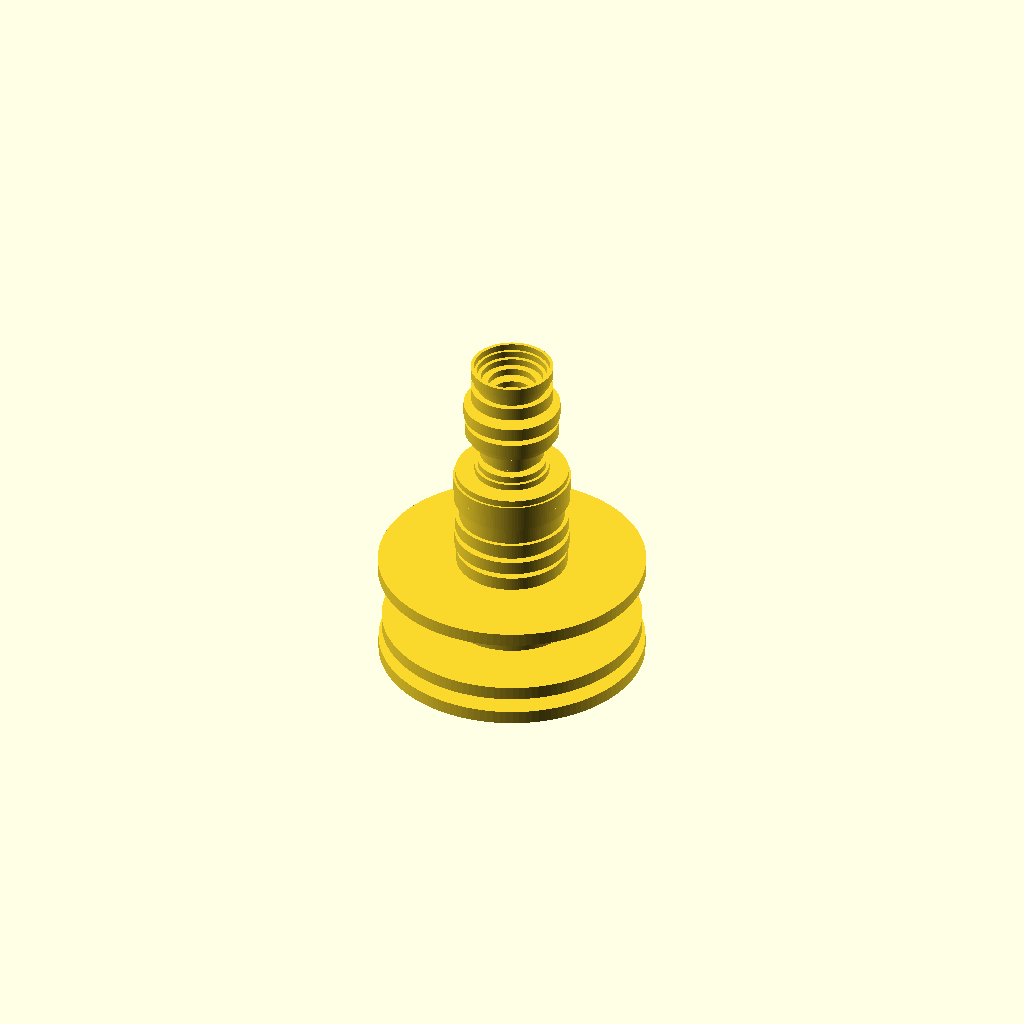
Cell 1: rendered with the file's own defaults.
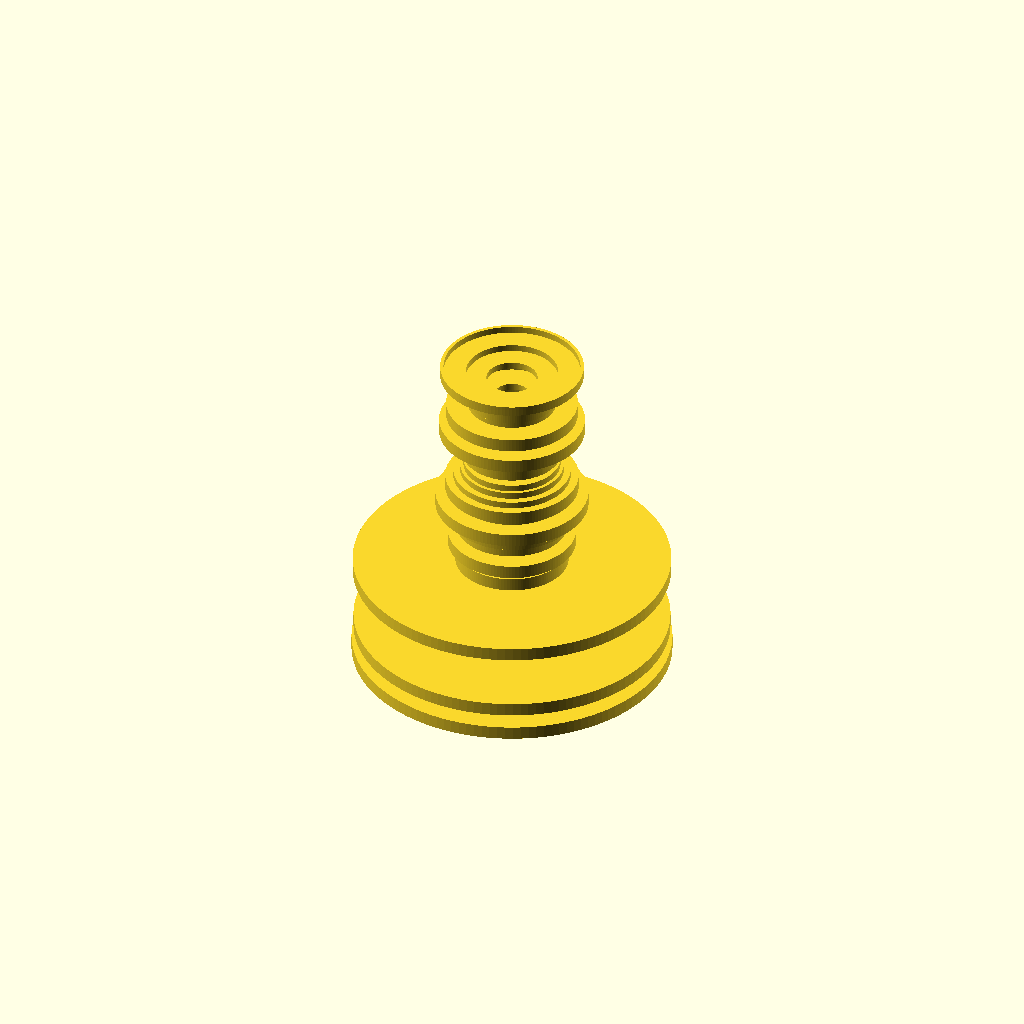
Cell 2: the same model with CUP = 4.
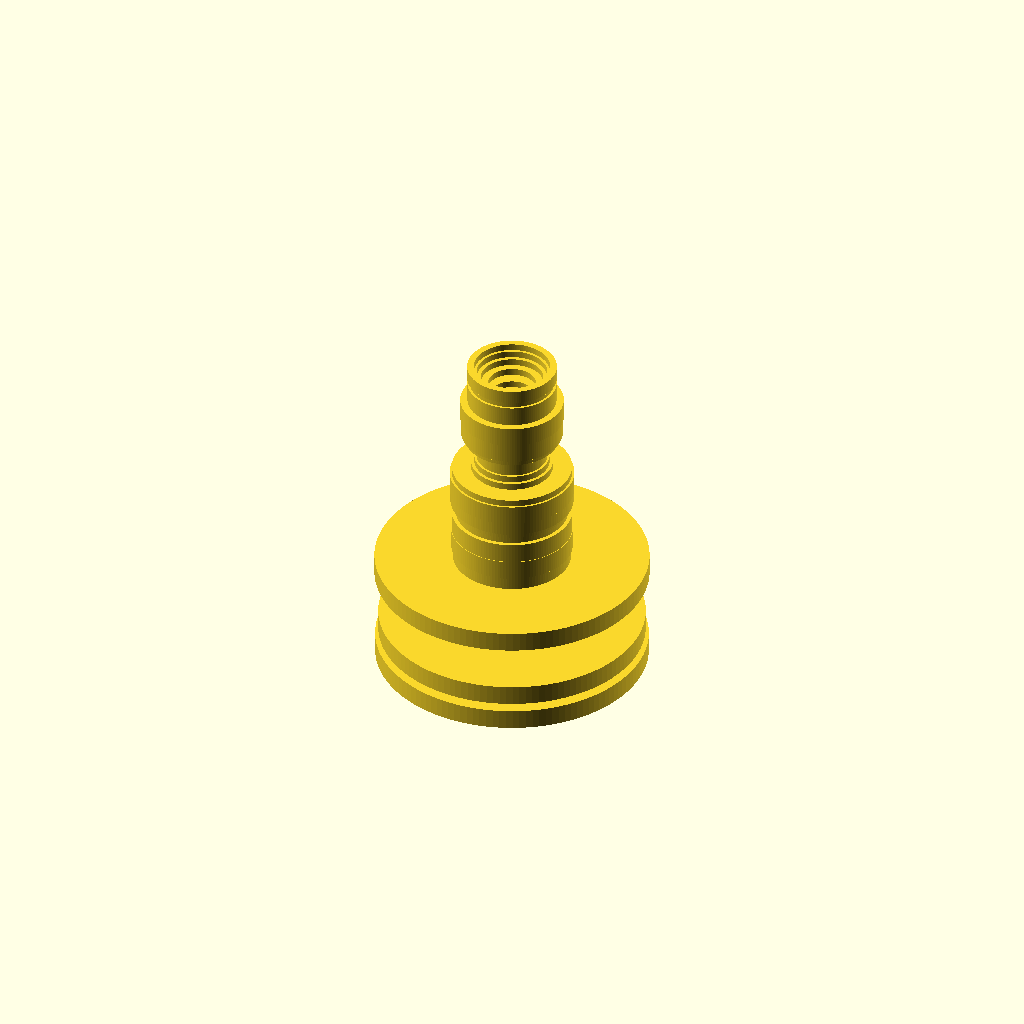
Cell 3: the same model with WALL = 4.
All cells are drawn from one camera (rotation 55°, 0°, 25°, orthographic, colour scheme Cornfield), so only the parameter changes between them.
Source of the model, public/studio/werke-html/2026-09-26-a-set-of-measures/cups.scad:
// A SET OF MEASURES - nine vessels, one per completeness floor. Ensemble, 2026-09-26. CC BY 4.0.
// Generated by analysis.py from results.json; do not edit by hand.
// Each ring is one year (1974 at the foot, 2025 at the mouth), 4 mm tall; its bore holds
// that year's ESTIMATED unwritten M>=1.0 earthquakes at ten to the millilitre.
// Where a reading calls a year complete the bore narrows to an 8 mm throat (not data).
// Choose a vessel with CUP = 0..8 (the floor above the modal bin, in tenths).
CUP = 2;
WALL = 2.0;
FOOT = 2.0;
$fn = 128;

// floor +0.0 · b 0.816 · ≈5190 unwritten · capacity 520.8 ml (throat 1.81 ml)
CAVITY_0 = [[0, 2.0], [24.789, 2.0], [24.789, 6.0], [42.936, 6.0], [42.936, 10.0], [69.609, 10.0], [69.609, 14.0], [48.604, 14.0], [48.604, 18.0], [35.36, 18.0], [35.36, 22.0], [57.404, 22.0], [57.404, 26.0], [60.697, 26.0], [60.697, 30.0], [22.654, 30.0], [22.654, 34.0], [35.035, 34.0], [35.035, 38.0], [29.234, 38.0], [29.234, 42.0], [24.354, 42.0], [24.354, 46.0], [14.92, 46.0], [14.92, 50.0], [21.782, 50.0], [21.782, 54.0], [25.949, 54.0], [25.949, 58.0], [22.441, 58.0], [22.441, 62.0], [26.433, 62.0], [26.433, 66.0], [68.729, 66.0], [68.729, 70.0], [20.667, 70.0], [20.667, 74.0], [28.562, 74.0], [28.562, 78.0], [19.237, 78.0], [19.237, 82.0], [13.244, 82.0], [13.244, 86.0], [28.937, 86.0], [28.937, 90.0], [25.515, 90.0], [25.515, 94.0], [28.944, 94.0], [28.944, 98.0], [31.874, 98.0], [31.874, 102.0], [27.127, 102.0], [27.127, 106.0], [28.22, 106.0], [28.22, 110.0], [23.715, 110.0], [23.715, 114.0], [4.0, 114.0], [4.0, 118.0], [31.203, 118.0], [31.203, 122.0], [23.198, 122.0], [23.198, 126.0], [25.376, 126.0], [25.376, 130.0], [23.86, 130.0], [23.86, 134.0], [14.656, 134.0], [14.656, 138.0], [4.0, 138.0], [4.0, 142.0], [4.0, 142.0], [4.0, 146.0], [4.0, 146.0], [4.0, 150.0], [17.781, 150.0], [17.781, 154.0], [4.0, 154.0], [4.0, 158.0], [4.0, 158.0], [4.0, 162.0], [18.819, 162.0], [18.819, 166.0], [19.895, 166.0], [19.895, 170.0], [4.0, 170.0], [4.0, 174.0], [15.5, 174.0], [15.5, 178.0], [18.309, 178.0], [18.309, 182.0], [11.628, 182.0], [11.628, 186.0], [4.0, 186.0], [4.0, 190.0], [17.144, 190.0], [17.144, 194.0], [11.552, 194.0], [11.552, 198.0], [18.325, 198.0], [18.325, 202.0], [14.732, 202.0], [14.732, 206.0], [4.0, 206.0], [4.0, 210.0], [0, 210.0]];
// floor +0.1 · b 0.829 · ≈5460 unwritten · capacity 547.2 ml (throat 1.21 ml)
CAVITY_1 = [[0, 2.0], [23.063, 2.0], [23.063, 6.0], [41.268, 6.0], [41.268, 10.0], [72.377, 10.0], [72.377, 14.0], [49.977, 14.0], [49.977, 18.0], [34.951, 18.0], [34.951, 22.0], [58.82, 22.0], [58.82, 26.0], [65.511, 26.0], [65.511, 30.0], [22.506, 30.0], [22.506, 34.0], [33.497, 34.0], [33.497, 38.0], [31.687, 38.0], [31.687, 42.0], [25.033, 42.0], [25.033, 46.0], [16.876, 46.0], [16.876, 50.0], [23.946, 50.0], [23.946, 54.0], [29.096, 54.0], [29.096, 58.0], [19.128, 58.0], [19.128, 62.0], [29.841, 62.0], [29.841, 66.0], [69.834, 66.0], [69.834, 70.0], [20.197, 70.0], [20.197, 74.0], [26.257, 74.0], [26.257, 78.0], [20.457, 78.0], [20.457, 82.0], [15.462, 82.0], [15.462, 86.0], [28.258, 86.0], [28.258, 90.0], [25.684, 90.0], [25.684, 94.0], [27.868, 94.0], [27.868, 98.0], [32.109, 98.0], [32.109, 102.0], [25.511, 102.0], [25.511, 106.0], [28.151, 106.0], [28.151, 110.0], [23.139, 110.0], [23.139, 114.0], [17.445, 114.0], [17.445, 118.0], [30.932, 118.0], [30.932, 122.0], [24.724, 122.0], [24.724, 126.0], [29.02, 126.0], [29.02, 130.0], [26.578, 130.0], [26.578, 134.0], [16.581, 134.0], [16.581, 138.0], [9.58, 138.0], [9.58, 142.0], [4.0, 142.0], [4.0, 146.0], [4.0, 146.0], [4.0, 150.0], [16.025, 150.0], [16.025, 154.0], [4.0, 154.0], [4.0, 158.0], [4.0, 158.0], [4.0, 162.0], [21.196, 162.0], [21.196, 166.0], [11.488, 166.0], [11.488, 170.0], [4.0, 170.0], [4.0, 174.0], [15.909, 174.0], [15.909, 178.0], [20.611, 178.0], [20.611, 182.0], [7.446, 182.0], [7.446, 186.0], [6.42, 186.0], [6.42, 190.0], [16.896, 190.0], [16.896, 194.0], [12.918, 194.0], [12.918, 198.0], [17.456, 198.0], [17.456, 202.0], [15.868, 202.0], [15.868, 206.0], [4.0, 206.0], [4.0, 210.0], [0, 210.0]];
// floor +0.2 · b 0.862 · ≈7043 unwritten · capacity 704.7 ml (throat 0.4 ml)
CAVITY_2 = [[0, 2.0], [25.64, 2.0], [25.64, 6.0], [47.967, 6.0], [47.967, 10.0], [76.825, 10.0], [76.825, 14.0], [53.004, 14.0], [53.004, 18.0], [38.918, 18.0], [38.918, 22.0], [64.178, 22.0], [64.178, 26.0], [74.993, 26.0], [74.993, 30.0], [24.941, 30.0], [24.941, 34.0], [36.644, 34.0], [36.644, 38.0], [35.96, 38.0], [35.96, 42.0], [29.435, 42.0], [29.435, 46.0], [21.648, 46.0], [21.648, 50.0], [29.344, 50.0], [29.344, 54.0], [33.181, 54.0], [33.181, 58.0], [21.046, 58.0], [21.046, 62.0], [35.96, 62.0], [35.96, 66.0], [77.25, 66.0], [77.25, 70.0], [23.486, 70.0], [23.486, 74.0], [30.929, 74.0], [30.929, 78.0], [24.517, 78.0], [24.517, 82.0], [21.202, 82.0], [21.202, 86.0], [32.002, 86.0], [32.002, 90.0], [27.45, 90.0], [27.45, 94.0], [26.285, 94.0], [26.285, 98.0], [31.671, 98.0], [31.671, 102.0], [24.03, 102.0], [24.03, 106.0], [29.24, 106.0], [29.24, 110.0], [25.672, 110.0], [25.672, 114.0], [29.881, 114.0], [29.881, 118.0], [32.379, 118.0], [32.379, 122.0], [26.128, 122.0], [26.128, 126.0], [32.839, 126.0], [32.839, 130.0], [31.532, 130.0], [31.532, 134.0], [20.151, 134.0], [20.151, 138.0], [18.251, 138.0], [18.251, 142.0], [4.0, 142.0], [4.0, 146.0], [12.835, 146.0], [12.835, 150.0], [16.91, 150.0], [16.91, 154.0], [8.515, 154.0], [8.515, 158.0], [4.0, 158.0], [4.0, 162.0], [23.567, 162.0], [23.567, 166.0], [25.941, 166.0], [25.941, 170.0], [14.329, 170.0], [14.329, 174.0], [19.53, 174.0], [19.53, 178.0], [26.641, 178.0], [26.641, 182.0], [9.773, 182.0], [9.773, 186.0], [12.964, 186.0], [12.964, 190.0], [22.333, 190.0], [22.333, 194.0], [14.249, 194.0], [14.249, 198.0], [18.554, 198.0], [18.554, 202.0], [20.899, 202.0], [20.899, 206.0], [22.49, 206.0], [22.49, 210.0], [0, 210.0]];
// floor +0.3 · b 0.886 · ≈8421 unwritten · capacity 842.3 ml (throat 0.2 ml)
CAVITY_3 = [[0, 2.0], [23.659, 2.0], [23.659, 6.0], [50.935, 6.0], [50.935, 10.0], [83.932, 10.0], [83.932, 14.0], [58.757, 14.0], [58.757, 18.0], [38.908, 18.0], [38.908, 22.0], [68.311, 22.0], [68.311, 26.0], [84.666, 26.0], [84.666, 30.0], [23.538, 30.0], [23.538, 34.0], [42.435, 34.0], [42.435, 38.0], [39.142, 38.0], [39.142, 42.0], [31.817, 42.0], [31.817, 46.0], [24.53, 46.0], [24.53, 50.0], [32.136, 50.0], [32.136, 54.0], [37.579, 54.0], [37.579, 58.0], [19.018, 58.0], [19.018, 62.0], [41.181, 62.0], [41.181, 66.0], [83.429, 66.0], [83.429, 70.0], [25.51, 70.0], [25.51, 74.0], [31.623, 74.0], [31.623, 78.0], [28.014, 78.0], [28.014, 82.0], [23.798, 82.0], [23.798, 86.0], [35.223, 86.0], [35.223, 90.0], [25.48, 90.0], [25.48, 94.0], [25.21, 94.0], [25.21, 98.0], [31.216, 98.0], [31.216, 102.0], [19.955, 102.0], [19.955, 106.0], [31.52, 106.0], [31.52, 110.0], [24.304, 110.0], [24.304, 114.0], [36.144, 114.0], [36.144, 118.0], [33.313, 118.0], [33.313, 122.0], [29.708, 122.0], [29.708, 126.0], [35.898, 126.0], [35.898, 130.0], [33.768, 130.0], [33.768, 134.0], [25.043, 134.0], [25.043, 138.0], [19.982, 138.0], [19.982, 142.0], [11.538, 142.0], [11.538, 146.0], [15.819, 146.0], [15.819, 150.0], [23.113, 150.0], [23.113, 154.0], [10.248, 154.0], [10.248, 158.0], [4.0, 158.0], [4.0, 162.0], [27.664, 162.0], [27.664, 166.0], [29.251, 166.0], [29.251, 170.0], [19.57, 170.0], [19.57, 174.0], [18.875, 174.0], [18.875, 178.0], [30.847, 178.0], [30.847, 182.0], [18.208, 182.0], [18.208, 186.0], [9.841, 186.0], [9.841, 190.0], [26.167, 190.0], [26.167, 194.0], [21.407, 194.0], [21.407, 198.0], [13.435, 198.0], [13.435, 202.0], [24.58, 202.0], [24.58, 206.0], [33.517, 206.0], [33.517, 210.0], [0, 210.0]];
// floor +0.4 · b 0.913 · ≈10252 unwritten · capacity 1025.2 ml (throat 0.0 ml)
CAVITY_4 = [[0, 2.0], [24.164, 2.0], [24.164, 6.0], [55.43, 6.0], [55.43, 10.0], [92.78, 10.0], [92.78, 14.0], [65.86, 14.0], [65.86, 18.0], [39.987, 18.0], [39.987, 22.0], [72.734, 22.0], [72.734, 26.0], [91.605, 26.0], [91.605, 30.0], [21.84, 30.0], [21.84, 34.0], [44.2, 34.0], [44.2, 38.0], [43.863, 38.0], [43.863, 42.0], [36.307, 42.0], [36.307, 46.0], [28.505, 46.0], [28.505, 50.0], [34.979, 50.0], [34.979, 54.0], [41.426, 54.0], [41.426, 58.0], [22.447, 58.0], [22.447, 62.0], [46.714, 62.0], [46.714, 66.0], [92.074, 66.0], [92.074, 70.0], [28.897, 70.0], [28.897, 74.0], [31.564, 74.0], [31.564, 78.0], [30.485, 78.0], [30.485, 82.0], [26.038, 82.0], [26.038, 86.0], [35.795, 86.0], [35.795, 90.0], [24.616, 90.0], [24.616, 94.0], [22.626, 94.0], [22.626, 98.0], [30.851, 98.0], [30.851, 102.0], [27.474, 102.0], [27.474, 106.0], [35.595, 106.0], [35.595, 110.0], [28.559, 110.0], [28.559, 114.0], [43.233, 114.0], [43.233, 118.0], [32.77, 118.0], [32.77, 122.0], [29.405, 122.0], [29.405, 126.0], [37.46, 126.0], [37.46, 130.0], [32.684, 130.0], [32.684, 134.0], [28.683, 134.0], [28.683, 138.0], [26.708, 138.0], [26.708, 142.0], [15.541, 142.0], [15.541, 146.0], [20.33, 146.0], [20.33, 150.0], [27.112, 150.0], [27.112, 154.0], [13.144, 154.0], [13.144, 158.0], [14.573, 158.0], [14.573, 162.0], [35.416, 162.0], [35.416, 166.0], [41.071, 166.0], [41.071, 170.0], [22.381, 170.0], [22.381, 174.0], [22.189, 174.0], [22.189, 178.0], [36.958, 178.0], [36.958, 182.0], [24.161, 182.0], [24.161, 186.0], [10.398, 186.0], [10.398, 190.0], [25.274, 190.0], [25.274, 194.0], [25.496, 194.0], [25.496, 198.0], [15.108, 198.0], [15.108, 202.0], [27.337, 202.0], [27.337, 206.0], [40.457, 206.0], [40.457, 210.0], [0, 210.0]];
// floor +0.5 · b 0.932 · ≈11512 unwritten · capacity 1151.2 ml (throat 0.0 ml)
CAVITY_5 = [[0, 2.0], [30.498, 2.0], [30.498, 6.0], [59.746, 6.0], [59.746, 10.0], [91.239, 10.0], [91.239, 14.0], [67.593, 14.0], [67.593, 18.0], [36.378, 18.0], [36.378, 22.0], [75.822, 22.0], [75.822, 26.0], [97.629, 26.0], [97.629, 30.0], [23.278, 30.0], [23.278, 34.0], [47.658, 34.0], [47.658, 38.0], [45.982, 38.0], [45.982, 42.0], [38.132, 42.0], [38.132, 46.0], [32.363, 46.0], [32.363, 50.0], [39.534, 50.0], [39.534, 54.0], [45.071, 54.0], [45.071, 58.0], [19.501, 58.0], [19.501, 62.0], [49.629, 62.0], [49.629, 66.0], [98.56, 66.0], [98.56, 70.0], [26.98, 70.0], [26.98, 74.0], [27.897, 74.0], [27.897, 78.0], [35.006, 78.0], [35.006, 82.0], [30.158, 82.0], [30.158, 86.0], [38.046, 86.0], [38.046, 90.0], [22.247, 90.0], [22.247, 94.0], [25.123, 94.0], [25.123, 98.0], [31.959, 98.0], [31.959, 102.0], [31.063, 102.0], [31.063, 106.0], [39.85, 106.0], [39.85, 110.0], [21.925, 110.0], [21.925, 114.0], [43.096, 114.0], [43.096, 118.0], [31.164, 118.0], [31.164, 122.0], [31.334, 122.0], [31.334, 126.0], [38.398, 126.0], [38.398, 130.0], [33.64, 130.0], [33.64, 134.0], [31.311, 134.0], [31.311, 138.0], [29.158, 138.0], [29.158, 142.0], [23.162, 142.0], [23.162, 146.0], [23.159, 146.0], [23.159, 150.0], [31.83, 150.0], [31.83, 154.0], [16.972, 154.0], [16.972, 158.0], [18.727, 158.0], [18.727, 162.0], [40.607, 162.0], [40.607, 166.0], [45.302, 166.0], [45.302, 170.0], [24.108, 170.0], [24.108, 174.0], [26.936, 174.0], [26.936, 178.0], [39.652, 178.0], [39.652, 182.0], [28.025, 182.0], [28.025, 186.0], [16.91, 186.0], [16.91, 190.0], [25.593, 190.0], [25.593, 194.0], [29.645, 194.0], [29.645, 198.0], [19.984, 198.0], [19.984, 202.0], [26.883, 202.0], [26.883, 206.0], [49.843, 206.0], [49.843, 210.0], [0, 210.0]];
// floor +0.6 · b 0.957 · ≈13817 unwritten · capacity 1381.7 ml (throat 0.0 ml)
CAVITY_6 = [[0, 2.0], [36.23, 2.0], [36.23, 6.0], [65.759, 6.0], [65.759, 10.0], [102.696, 10.0], [102.696, 14.0], [74.612, 14.0], [74.612, 18.0], [42.161, 18.0], [42.161, 22.0], [84.413, 22.0], [84.413, 26.0], [101.827, 26.0], [101.827, 30.0], [27.675, 30.0], [27.675, 34.0], [45.913, 34.0], [45.913, 38.0], [43.906, 38.0], [43.906, 42.0], [40.93, 42.0], [40.93, 46.0], [36.22, 46.0], [36.22, 50.0], [40.701, 50.0], [40.701, 54.0], [48.954, 54.0], [48.954, 58.0], [18.436, 58.0], [18.436, 62.0], [55.928, 62.0], [55.928, 66.0], [107.457, 66.0], [107.457, 70.0], [27.656, 70.0], [27.656, 74.0], [33.58, 74.0], [33.58, 78.0], [32.285, 78.0], [32.285, 82.0], [31.347, 82.0], [31.347, 86.0], [40.727, 86.0], [40.727, 90.0], [25.522, 90.0], [25.522, 94.0], [30.327, 94.0], [30.327, 98.0], [33.475, 98.0], [33.475, 102.0], [30.614, 102.0], [30.614, 106.0], [43.736, 106.0], [43.736, 110.0], [24.913, 110.0], [24.913, 114.0], [44.202, 114.0], [44.202, 118.0], [35.223, 118.0], [35.223, 122.0], [28.166, 122.0], [28.166, 126.0], [38.752, 126.0], [38.752, 130.0], [38.686, 130.0], [38.686, 134.0], [36.869, 134.0], [36.869, 138.0], [33.242, 138.0], [33.242, 142.0], [24.562, 142.0], [24.562, 146.0], [27.655, 146.0], [27.655, 150.0], [36.711, 150.0], [36.711, 154.0], [23.405, 154.0], [23.405, 158.0], [23.616, 158.0], [23.616, 162.0], [47.593, 162.0], [47.593, 166.0], [54.631, 166.0], [54.631, 170.0], [27.239, 170.0], [27.239, 174.0], [23.41, 174.0], [23.41, 178.0], [40.279, 178.0], [40.279, 182.0], [36.29, 182.0], [36.29, 186.0], [23.921, 186.0], [23.921, 190.0], [32.699, 190.0], [32.699, 194.0], [29.177, 194.0], [29.177, 198.0], [26.265, 198.0], [26.265, 202.0], [32.987, 202.0], [32.987, 206.0], [57.562, 206.0], [57.562, 210.0], [0, 210.0]];
// floor +0.7 · b 0.966 · ≈14511 unwritten · capacity 1451.1 ml (throat 0.0 ml)
CAVITY_7 = [[0, 2.0], [35.732, 2.0], [35.732, 6.0], [58.187, 6.0], [58.187, 10.0], [111.663, 10.0], [111.663, 14.0], [80.282, 14.0], [80.282, 18.0], [36.789, 18.0], [36.789, 22.0], [77.152, 22.0], [77.152, 26.0], [104.568, 26.0], [104.568, 30.0], [31.768, 30.0], [31.768, 34.0], [43.507, 34.0], [43.507, 38.0], [47.144, 38.0], [47.144, 42.0], [44.433, 42.0], [44.433, 46.0], [37.897, 46.0], [37.897, 50.0], [39.67, 50.0], [39.67, 54.0], [52.633, 54.0], [52.633, 58.0], [17.545, 58.0], [17.545, 62.0], [58.608, 62.0], [58.608, 66.0], [107.95, 66.0], [107.95, 70.0], [28.183, 70.0], [28.183, 74.0], [27.276, 74.0], [27.276, 78.0], [35.895, 78.0], [35.895, 82.0], [32.475, 82.0], [32.475, 86.0], [37.277, 86.0], [37.277, 90.0], [25.786, 90.0], [25.786, 94.0], [30.577, 94.0], [30.577, 98.0], [40.044, 98.0], [40.044, 102.0], [32.129, 102.0], [32.129, 106.0], [48.09, 106.0], [48.09, 110.0], [24.685, 110.0], [24.685, 114.0], [39.852, 114.0], [39.852, 118.0], [38.908, 118.0], [38.908, 122.0], [29.147, 122.0], [29.147, 126.0], [36.87, 126.0], [36.87, 130.0], [40.756, 130.0], [40.756, 134.0], [36.202, 134.0], [36.202, 138.0], [30.75, 138.0], [30.75, 142.0], [27.089, 142.0], [27.089, 146.0], [24.129, 146.0], [24.129, 150.0], [38.293, 150.0], [38.293, 154.0], [25.788, 154.0], [25.788, 158.0], [28.767, 158.0], [28.767, 162.0], [51.067, 162.0], [51.067, 166.0], [58.348, 166.0], [58.348, 170.0], [24.488, 170.0], [24.488, 174.0], [23.631, 174.0], [23.631, 178.0], [44.653, 178.0], [44.653, 182.0], [40.69, 182.0], [40.69, 186.0], [26.79, 186.0], [26.79, 190.0], [33.221, 190.0], [33.221, 194.0], [30.778, 194.0], [30.778, 198.0], [30.05, 198.0], [30.05, 202.0], [28.725, 202.0], [28.725, 206.0], [64.294, 206.0], [64.294, 210.0], [0, 210.0]];
// floor +0.8 · b 0.989 · ≈16902 unwritten · capacity 1690.2 ml (throat 0.0 ml)
CAVITY_8 = [[0, 2.0], [36.638, 2.0], [36.638, 6.0], [65.304, 6.0], [65.304, 10.0], [119.441, 10.0], [119.441, 14.0], [87.625, 14.0], [87.625, 18.0], [23.296, 18.0], [23.296, 22.0], [81.923, 22.0], [81.923, 26.0], [110.896, 26.0], [110.896, 30.0], [29.208, 30.0], [29.208, 34.0], [42.204, 34.0], [42.204, 38.0], [48.371, 38.0], [48.371, 42.0], [48.379, 42.0], [48.379, 46.0], [38.263, 46.0], [38.263, 50.0], [39.169, 50.0], [39.169, 54.0], [58.507, 54.0], [58.507, 58.0], [18.764, 58.0], [18.764, 62.0], [65.016, 62.0], [65.016, 66.0], [112.867, 66.0], [112.867, 70.0], [27.469, 70.0], [27.469, 74.0], [34.872, 74.0], [34.872, 78.0], [42.624, 78.0], [42.624, 82.0], [30.433, 82.0], [30.433, 86.0], [35.957, 86.0], [35.957, 90.0], [28.22, 90.0], [28.22, 94.0], [33.395, 94.0], [33.395, 98.0], [45.367, 98.0], [45.367, 102.0], [26.874, 102.0], [26.874, 106.0], [53.106, 106.0], [53.106, 110.0], [31.55, 110.0], [31.55, 114.0], [43.134, 114.0], [43.134, 118.0], [39.747, 118.0], [39.747, 122.0], [33.475, 122.0], [33.475, 126.0], [37.805, 126.0], [37.805, 130.0], [48.574, 130.0], [48.574, 134.0], [42.775, 134.0], [42.775, 138.0], [33.583, 138.0], [33.583, 142.0], [27.355, 142.0], [27.355, 146.0], [29.789, 146.0], [29.789, 150.0], [47.64, 150.0], [47.64, 154.0], [32.45, 154.0], [32.45, 158.0], [33.216, 158.0], [33.216, 162.0], [52.868, 162.0], [52.868, 166.0], [61.948, 166.0], [61.948, 170.0], [30.212, 170.0], [30.212, 174.0], [30.594, 174.0], [30.594, 178.0], [55.285, 178.0], [55.285, 182.0], [43.287, 182.0], [43.287, 186.0], [29.434, 186.0], [29.434, 190.0], [39.26, 190.0], [39.26, 194.0], [30.674, 194.0], [30.674, 198.0], [34.629, 198.0], [34.629, 202.0], [34.656, 202.0], [34.656, 206.0], [72.812, 206.0], [72.812, 210.0], [0, 210.0]];

CAVITIES = [CAVITY_0, CAVITY_1, CAVITY_2, CAVITY_3, CAVITY_4, CAVITY_5, CAVITY_6, CAVITY_7, CAVITY_8];
TOP = FOOT + 52 * 4.0;
module vessel(P) {
  rotate_extrude() difference() {
    intersection() { offset(delta = WALL) polygon(P); translate([0, 0]) square([1000, TOP]); }
    polygon(P);
  }
}
vessel(CAVITIES[CUP]);
Customizer parameters (derived from the source; name, type, default, range or options):
CUP: number, default 2
WALL: number, default 2
FOOT: number, default 2
